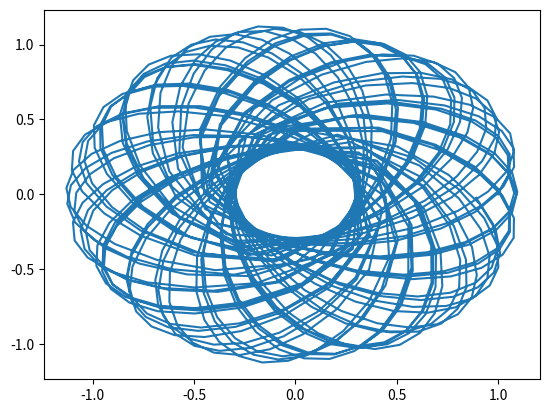

The matplotlib source for this figure:
## program to solve the equations of motion (eom)
##  using Euler Chromer
# all neeed is a initial conditions

import numpy as np
import matplotlib.pyplot as plt

def a_(r):
    g = 9.81 # m/s^2
    global p; p = 1.4
    global m; m = 1
    return 1/2*(p**2/(m**2*r**3) - g)


def Euler_Chromer(a_,v0,r0,N,t):
    '''
    Euler chromer return arrays for acceleration, velocity, position
    and time.
    Arguments:
    t: time span in seconds
    N: Gives number of time intervals (N-1)
    v0: Initial radial velocity
    r0: Initial radial position
    '''
    global dt; dt = t/N
    r = np.zeros(N); v = np.zeros(N); a_n = np.zeros(N); t = np.zeros(N)
    r[0] = r0; v[0] = v0
    index = N
    for i in range(N-1):
        a_n[i] = a_(r[i])
        v[i+1] = v[i] + a_n[i]*dt
        r[i+1] = r[i] + v[i+1]*dt
        t[i+1] = t[i] + dt
        if r[i+1] < 0.01 and r[i+1] > -0.01:
            break
            index = i
    return index, a_n, v, r, t

v0 = 1 # m/s
r0 = 1 # m
t = 10**2
N = 10**3

j,a,v,r,t = Euler_Chromer(a_,v0,r0,N,t)

# Plotting the solution in space
t0 = 0
v_theta = lambda r: p/(m*r**2) # let t0 = 0
# solving euler chromer for theta
theta = np.zeros(N)

for i in range(j-1):
    theta[i+1] = theta[i] + v_theta(r[i+1])*dt

x = r*np.cos(theta)
y = r*np.sin(theta)
plt.plot(x,y)
plt.show()
